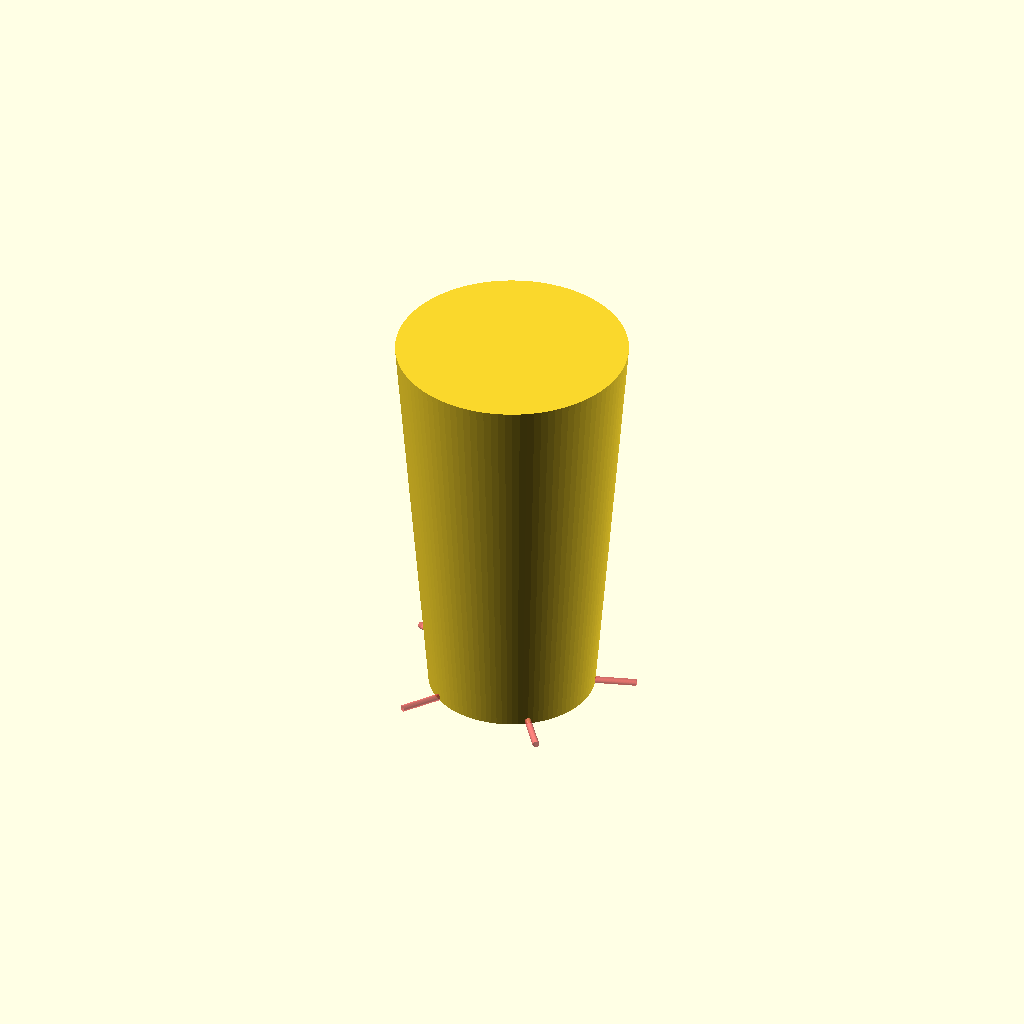
Cell 1: rendered with the file's own defaults.
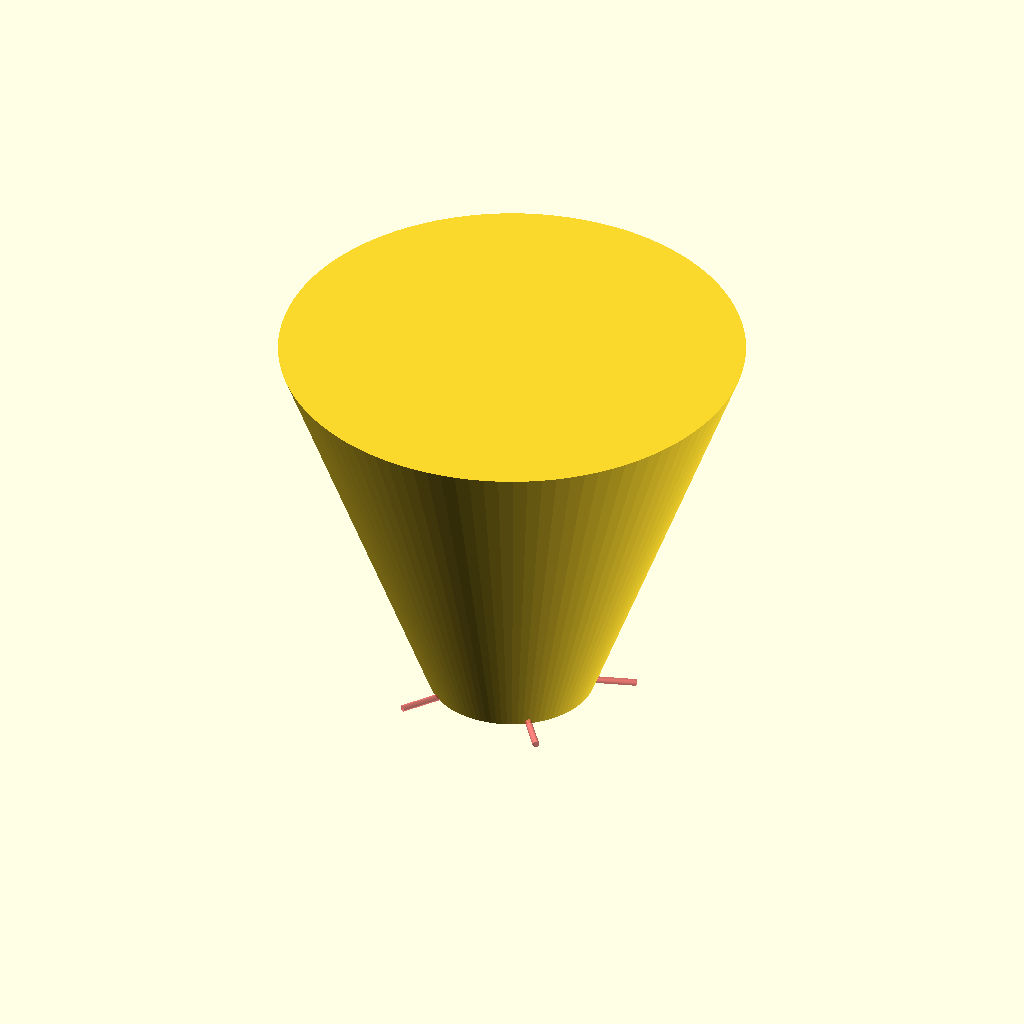
Cell 2: the same model with TOP_DIA = 140.
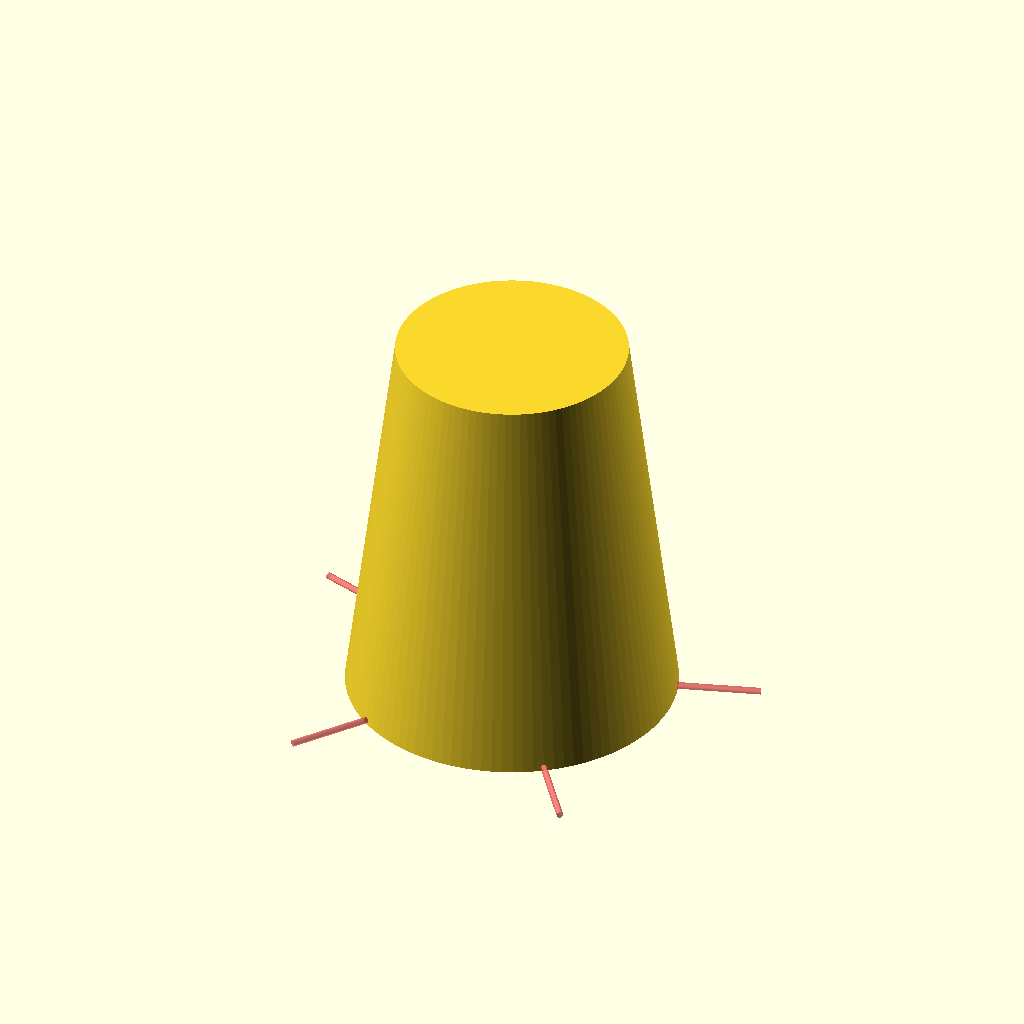
Cell 3 — BOT_DIA set to 100, the other parameters unchanged.
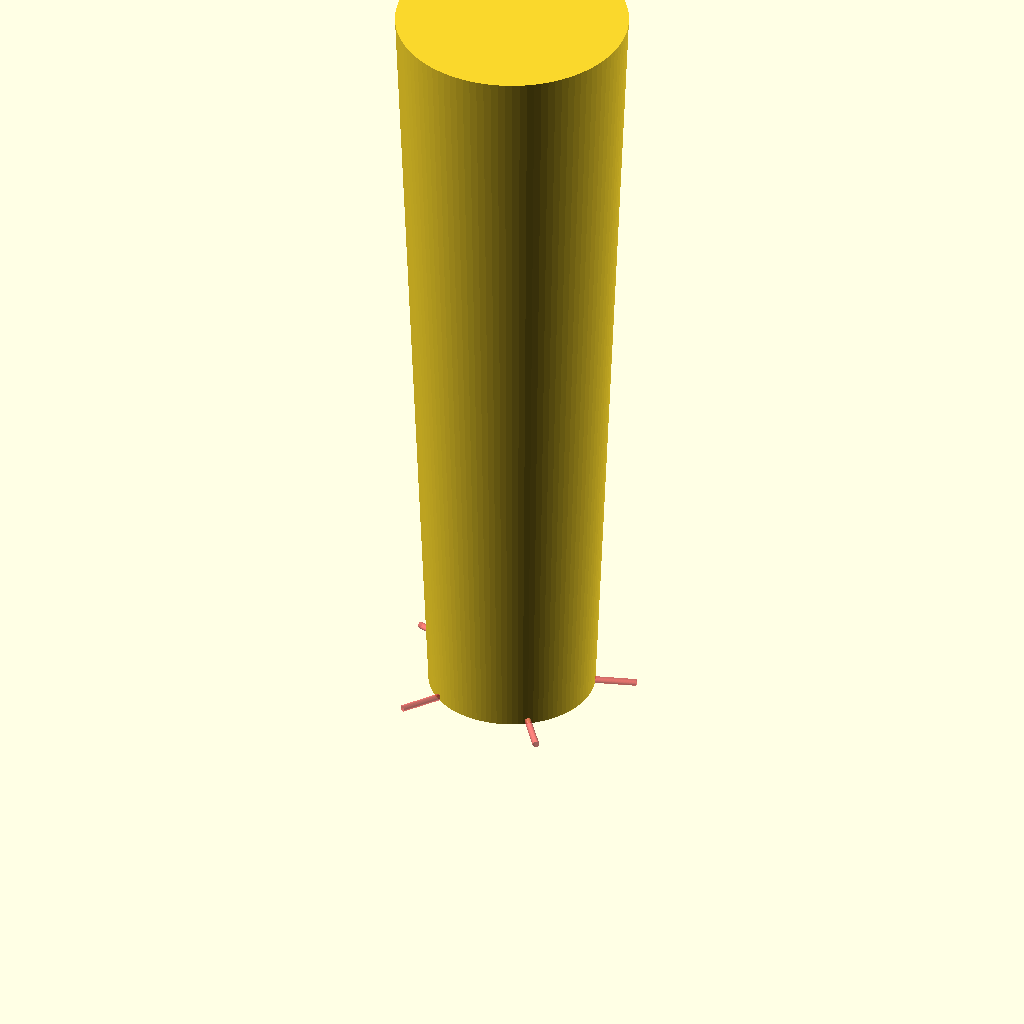
Cell 4: the same model with HEIGHT = 240.
All cells are drawn from one camera (rotation 55°, 0°, 25°, orthographic, colour scheme Cornfield), so only the parameter changes between them.
The OpenSCAD source (gardening/pot.scad):
TOP_DIA = 70;
BOT_DIA = 50;
HEIGHT = 120;

OUTLETS = 5;
OUTLET_DIA = 2;

$fn = 100;

difference() {
    cylinder(d1 = BOT_DIA, d2 = TOP_DIA, h = HEIGHT);
    #for(i = [0:OUTLETS]) {
        rotate([0, 0, i * 360/OUTLETS])
        translate([0, BOT_DIA/2, OUTLET_DIA/2])
        rotate([90, 0, 0])
        cylinder(d = OUTLET_DIA, h = BOT_DIA/2, center = true);
    }
}
Customizer parameters (derived from the source; name, type, default, range or options):
TOP_DIA: number, default 70
BOT_DIA: number, default 50
HEIGHT: number, default 120
OUTLETS: number, default 5
OUTLET_DIA: number, default 2
